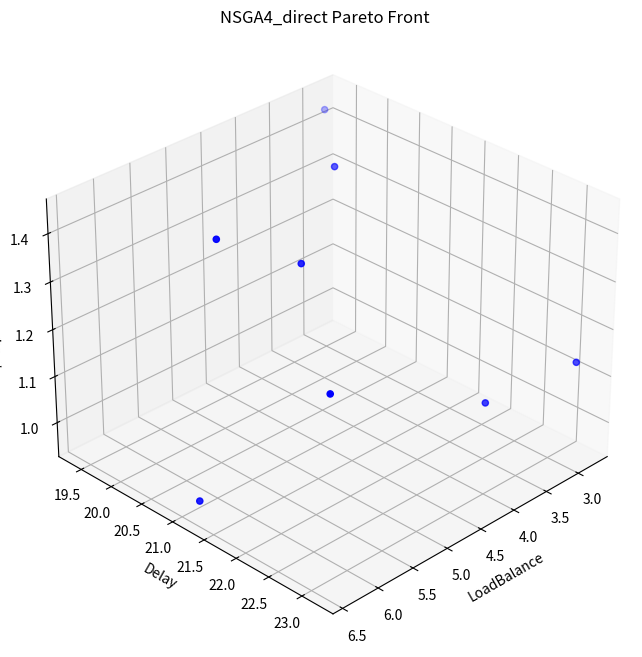
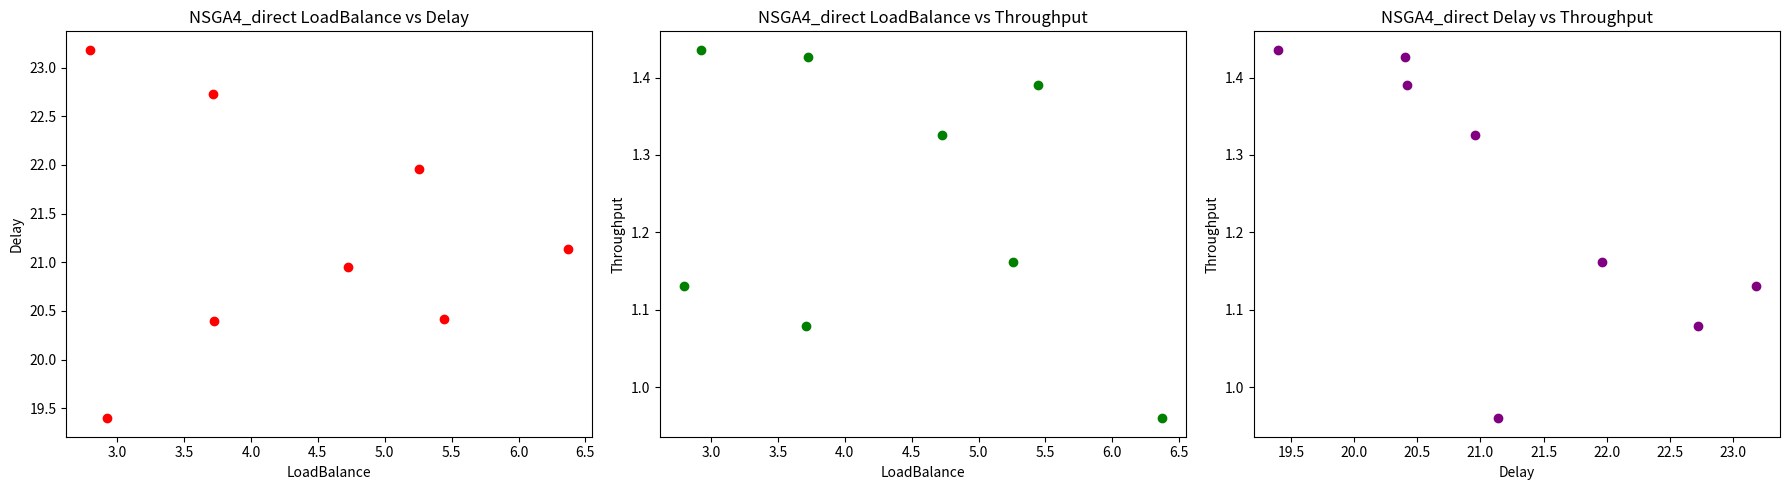

Python code for these plots, in order:
import numpy as np
import pandas as pd
import matplotlib.pyplot as plt
from pandas.plotting import parallel_coordinates, scatter_matrix

#############################################
# 獨立定義各目標函數
#############################################
def objective_load_balance(solution, network_nodes, sfc_requests, vnf_traffic):
    """
    目標1：最小化節點負載均衡
    計算各節點總負載（流量需求 * node 的 load_per_unit），並回傳負載標準差。
    """
    node_loads = {node_id: 0.0 for node_id in network_nodes.keys()}
    for req in sfc_requests:
        chain = req['chain']
        demand = vnf_traffic[chain[0]]
        assignment = solution[req['id']]
        for i, node_id in enumerate(assignment):
            node = network_nodes[node_id]
            node_loads[node_id] += demand * node['load_per_unit']
    loads_array = np.array(list(node_loads.values()))
    return np.std(loads_array)

def objective_end_to_end_delay(solution, network_nodes, edges, sfc_requests, vnf_traffic):
    """
    目標2：最小化端到端延遲
    對每筆 SFC，累計：
      - 各節點處理延遲：根據 node 對應 VNF 的處理延遲
      - 邊延遲：定義為 (demand / 邊容量)
    回傳所有請求延遲的累計值。
    """
    total_delay = 0.0
    for req in sfc_requests:
        chain = req['chain']
        demand = vnf_traffic[chain[0]]
        assignment = solution[req['id']]
        node_delay = 0.0
        for i, node_id in enumerate(assignment):
            node_delay += network_nodes[node_id]['processing_delay'][chain[i]]
        edge_delay = 0.0
        for i in range(len(assignment) - 1):
            n1 = assignment[i]
            n2 = assignment[i + 1]
            if (n1, n2) in edges:
                cap = edges[(n1, n2)]
            elif (n2, n1) in edges:
                cap = edges[(n2, n1)]
            else:
                cap = 1e-6  # 懲罰值
            edge_delay += demand / cap
        total_delay += (node_delay + edge_delay)
    return total_delay

def objective_network_throughput(solution, edges, sfc_requests, vnf_traffic):
    """
    目標3：最大化網路吞吐量（取倒數以最小化）
    對每條邊計算 (流量/容量) 累計後取倒數。
    """
    edge_flow = {edge: 0.0 for edge in edges.keys()}
    for req in sfc_requests:
        chain = req['chain']
        demand = vnf_traffic[chain[0]]
        assignment = solution[req['id']]
        for i in range(len(assignment) - 1):
            n1 = assignment[i]
            n2 = assignment[i + 1]
            if (n1, n2) in edges:
                edge_flow[(n1, n2)] += demand
            elif (n2, n1) in edges:
                edge_flow[(n2, n1)] += demand
    throughput_sum = 0.0
    for edge, flow in edge_flow.items():
        capacity = edges[edge]
        throughput_sum += flow / capacity
    epsilon = 1e-6
    return 1 / (throughput_sum + epsilon)

#############################################
# NSGA4_SFC 類別定義
#############################################
class NSGA4_SFC:
    def __init__(self, network_nodes, edges, sfc_requests, vnf_traffic, population_size, generations):
        """
        參數:
          network_nodes: 節點列表，每個元素為字典，包含：
              'id': 節點編號 (str)
              'vnf_types': 該節點能處理的 VNF type（列表）
              'neighbors': 該節點直接連通的鄰居（列表）
              'load_per_unit': 每單位流量負載值 (float)
              'processing_delay': 字典，鍵為 VNF type，值為處理延遲 (float)
          edges: 邊的字典，鍵為 (node1, node2) 的 tuple，值為邊容量
          sfc_requests: 請求列表，每筆請求為字典，包含：
              'id': 請求編號 (str)
              'chain': VNF 連鎖（例如 ['VNF1','VNF2',... ]）
          vnf_traffic: 每個 VNF type 被請求時所需流量 (float)
          population_size: 種群規模
          generations: 迭代代數
        """
        self.network_nodes = {node['id']: node for node in network_nodes}
        self.edges = edges
        self.sfc_requests = sfc_requests
        self.vnf_traffic = vnf_traffic
        self.population_size = population_size
        self.generations = generations
        self.population = np.array([self.generate_feasible_solution() for _ in range(population_size)])

    def generate_feasible_solution(self):
        """針對所有 SFC 請求產生一組可行解"""
        solution = {}
        for req in self.sfc_requests:
            assignment = self.generate_feasible_assignment_for_request(req)
            solution[req['id']] = assignment
        return solution

    def generate_feasible_assignment_for_request(self, req, max_attempts=100):
        """
        產生單一 SFC 請求的可行節點序列：
          - 第一個 VNF 隨機選擇任一能處理該 VNF 的節點
          - 後續 VNF 必須從前一節點的鄰居中選出且能處理該 VNF
        """
        chain = req['chain']
        attempt = 0
        while attempt < max_attempts:
            assignment = []
            candidates = [node_id for node_id, node in self.network_nodes.items() if chain[0] in node['vnf_types']]
            if not candidates:
                raise ValueError(f"請求 {req['id']} 的第一個 VNF {chain[0]} 無法分配到任何節點")
            node_choice = np.random.choice(candidates)
            assignment.append(node_choice)
            feasible = True
            for vnf in chain[1:]:
                prev_node = self.network_nodes[assignment[-1]]
                candidates = [nbr for nbr in prev_node['neighbors'] if vnf in self.network_nodes[nbr]['vnf_types']]
                if not candidates:
                    feasible = False
                    break
                node_choice = np.random.choice(candidates)
                assignment.append(node_choice)
            if feasible:
                return assignment
            attempt += 1
        return self.generate_feasible_assignment_for_request(req)

    def repair_assignment_for_request(self, req, assignment):
        """
        檢查並修正單一請求的節點序列：
          - 檢查相鄰節點連通性與該節點能否處理對應 VNF
          - 如有不符則嘗試修補，或重新產生 assignment
        """
        chain = req['chain']
        for i in range(1, len(assignment)):
            prev_node = self.network_nodes[assignment[i - 1]]
            curr_node = self.network_nodes[assignment[i]]
            if assignment[i] not in prev_node['neighbors'] or chain[i] not in curr_node['vnf_types']:
                candidates = [nbr for nbr in prev_node['neighbors'] if chain[i] in self.network_nodes[nbr]['vnf_types']]
                if candidates:
                    assignment[i] = np.random.choice(candidates)
                else:
                    return self.generate_feasible_assignment_for_request(req)
        return assignment

    def compute_objectives(self, solution):
        """
        利用獨立定義的目標函數計算多目標值，分別為：
          f1: 節點負載均衡（objective_load_balance）
          f2: 端到端延遲（objective_end_to_end_delay）
          f3: 網路吞吐量倒數（objective_network_throughput）
        """
        f1 = objective_load_balance(solution, self.network_nodes, self.sfc_requests, self.vnf_traffic)
        f2 = objective_end_to_end_delay(solution, self.network_nodes, self.edges, self.sfc_requests, self.vnf_traffic)
        f3 = objective_network_throughput(solution, self.edges, self.sfc_requests, self.vnf_traffic)
        return np.array([f1, f2, f3])

    def fast_non_dominated_sort(self, population_fitness):
        num_solutions = len(population_fitness)
        ranks = np.zeros(num_solutions, dtype=int)
        domination_counts = np.zeros(num_solutions, dtype=int)
        dominated = [[] for _ in range(num_solutions)]
        front = []
        for i in range(num_solutions):
            for j in range(i + 1, num_solutions):
                if np.all(population_fitness[i] <= population_fitness[j]) and np.any(population_fitness[i] < population_fitness[j]):
                    dominated[i].append(j)
                    domination_counts[j] += 1
                elif np.all(population_fitness[j] <= population_fitness[i]) and np.any(population_fitness[j] < population_fitness[i]):
                    dominated[j].append(i)
                    domination_counts[i] += 1
            if domination_counts[i] == 0:
                ranks[i] = 0
                front.append(i)
        i = 0
        while front:
            next_front = []
            for p in front:
                for q in dominated[p]:
                    domination_counts[q] -= 1
                    if domination_counts[q] == 0:
                        ranks[q] = i + 1
                        next_front.append(q)
            front = next_front
            i += 1
        return ranks

    def non_dominated_sort_by_front(self, population_fitness):
        ranks = self.fast_non_dominated_sort(population_fitness)
        fronts = {}
        for i, r in enumerate(ranks):
            fronts.setdefault(r, []).append(i)
        sorted_fronts = [fronts[r] for r in sorted(fronts.keys())]
        return sorted_fronts

    def weighted_euclidean_distance(self, sol1, sol2):
        # 將每個解展開成向量：依據 sfc_requests 的排序，串接各 SFC 的節點編號（轉為數值）
        vec1 = []
        vec2 = []
        for req in sorted(self.sfc_requests, key=lambda x: x['id']):
            assignment1 = sol1[req['id']]
            assignment2 = sol2[req['id']]
            vec1.extend([float(ord(c)) for c in assignment1])
            vec2.extend([float(ord(c)) for c in assignment2])
        return np.linalg.norm(np.array(vec1) - np.array(vec2))

    def selection(self):
        pop = self.population.copy()
        pop_fitness = np.array([self.compute_objectives(sol) for sol in pop])
        fronts = self.non_dominated_sort_by_front(pop_fitness)
        data_PR = []  # (solution, "Q1"/"Q2")
        total = 0
        rank = 0
        while rank < len(fronts) and total + len(fronts[rank]) <= 0.5 * self.population_size:
            for idx in fronts[rank]:
                data_PR.append((pop[idx], "Q1"))
            total += len(fronts[rank])
            rank += 1
        if rank < len(fronts):
            for idx in fronts[rank]:
                if total < 1.5 * self.population_size:
                    data_PR.append((pop[idx], "Q2"))
                    total += 1
                else:
                    break

        L = len(data_PR)
        distance_matrix = np.zeros((L, L))
        for i in range(L):
            for j in range(i + 1, L):
                d = self.weighted_euclidean_distance(data_PR[i][0], data_PR[j][0])
                distance_matrix[i, j] = d
                distance_matrix[j, i] = d

        removed = set()
        while L - len(removed) > self.population_size:
            min_d = float('inf')
            min_i, min_j = -1, -1
            for i in range(L):
                if i in removed:
                    continue
                for j in range(i + 1, L):
                    if j in removed:
                        continue
                    if data_PR[i][1] == "Q1" and data_PR[j][1] == "Q1":
                        continue
                    if distance_matrix[i, j] < min_d:
                        min_d = distance_matrix[i, j]
                        min_i, min_j = i, j
            if data_PR[min_i][1] == "Q2" and data_PR[min_j][1] == "Q2":
                min_dist_i = float('inf')
                min_dist_j = float('inf')
                for k in range(L):
                    if k in removed or k in [min_i, min_j]:
                        continue
                    min_dist_i = min(min_dist_i, distance_matrix[min_i, k])
                    min_dist_j = min(min_dist_j, distance_matrix[min_j, k])
                if min_dist_i < min_dist_j:
                    removed.add(min_i)
                else:
                    removed.add(min_j)
            elif data_PR[min_i][1] == "Q1" and data_PR[min_j][1] == "Q2":
                removed.add(min_j)
            elif data_PR[min_i][1] == "Q2" and data_PR[min_j][1] == "Q1":
                removed.add(min_i)
            else:
                removed.add(min_j)

        new_population = []
        for i in range(L):
            if i not in removed:
                new_population.append(data_PR[i][0])
        return np.array(new_population)

    def crossover(self, parent1, parent2):
        child1 = parent1.copy()
        child2 = parent2.copy()
        req_ids = list(parent1.keys())
        if np.random.rand() < 0.9:
            point = np.random.randint(1, len(req_ids))
            for i in range(point, len(req_ids)):
                rid = req_ids[i]
                child1[rid], child2[rid] = child2[rid], child1[rid]
        for req in self.sfc_requests:
            child1[req['id']] = self.repair_assignment_for_request(req, child1[req['id']])
            child2[req['id']] = self.repair_assignment_for_request(req, child2[req['id']])
        return child1, child2

    def mutation(self, solution):
        sol = solution.copy()
        req = np.random.choice(self.sfc_requests)
        rid = req['id']
        chain = req['chain']
        assignment = sol[rid].copy()
        pos = np.random.randint(0, len(assignment))
        if pos == 0:
            candidates = [node_id for node_id, node in self.network_nodes.items() if chain[0] in node['vnf_types']]
            if candidates:
                assignment[0] = np.random.choice(candidates)
        else:
            prev_node = self.network_nodes[assignment[pos - 1]]
            candidates = [nbr for nbr in prev_node['neighbors'] if chain[pos] in self.network_nodes[nbr]['vnf_types']]
            if candidates:
                assignment[pos] = np.random.choice(candidates)
        sol[rid] = self.repair_assignment_for_request(req, assignment)
        return sol

    def evolve(self):
        for _ in range(self.generations):
            new_population = []
            selected = self.selection()
            pop_size = len(selected)
            for i in range(0, pop_size, 2):
                parent1 = selected[i]
                parent2 = selected[(i + 1) % pop_size]
                child1, child2 = self.crossover(parent1, parent2)
                new_population.append(self.mutation(child1))
                new_population.append(self.mutation(child2))
            self.population = np.array(new_population[:self.population_size])
        pop = self.population.copy()
        pop_fitness = np.array([self.compute_objectives(sol) for sol in pop])
        fronts = self.non_dominated_sort_by_front(pop_fitness)
        pareto_front = [pop[idx] for idx in fronts[0]]
        return np.array(pareto_front)

    def objective_details(self, solution):
        """
        回傳各目標的詳細計算結果：
          - f1 詳細：各 node 負載與標準差
          - f2 詳細：每筆 SFC 的節點延遲、邊延遲及總延遲
          - f3 詳細：每條邊的流量、容量、利用率與累計利用率
        """
        details = {}
        # f1 詳細
        node_loads = {node_id: 0.0 for node_id in self.network_nodes.keys()}
        for req in self.sfc_requests:
            chain = req['chain']
            demand = self.vnf_traffic[chain[0]]
            assignment = solution[req['id']]
            for i, node_id in enumerate(assignment):
                node = self.network_nodes[node_id]
                node_loads[node_id] += demand * node['load_per_unit']
        loads_array = np.array(list(node_loads.values()))
        details['node_loads'] = node_loads
        details['f1_std'] = np.std(loads_array)

        # f2 詳細
        sfc_details = {}
        total_delay = 0.0
        for req in self.sfc_requests:
            chain = req['chain']
            demand = self.vnf_traffic[chain[0]]
            assignment = solution[req['id']]
            node_delay = 0.0
            node_delays = []
            for i, node_id in enumerate(assignment):
                d = self.network_nodes[node_id]['processing_delay'][chain[i]]
                node_delays.append(d)
                node_delay += d
            edge_delay = 0.0
            edge_delays = []
            for i in range(len(assignment) - 1):
                n1 = assignment[i]
                n2 = assignment[i + 1]
                if (n1, n2) in self.edges:
                    cap = self.edges[(n1, n2)]
                elif (n2, n1) in self.edges:
                    cap = self.edges[(n2, n1)]
                else:
                    cap = 1e-6
                ed = demand / cap
                edge_delays.append(ed)
                edge_delay += ed
            total = node_delay + edge_delay
            sfc_details[req['id']] = {
                'node_delays': node_delays,
                'edge_delays': edge_delays,
                'total_delay': total
            }
            total_delay += total
        details['sfc_delay_details'] = sfc_details
        details['total_delay'] = total_delay
        details['f2'] = total_delay

        # f3 詳細
        edge_flow = {edge: 0.0 for edge in self.edges.keys()}
        for req in self.sfc_requests:
            chain = req['chain']
            demand = self.vnf_traffic[chain[0]]
            assignment = solution[req['id']]
            for i in range(len(assignment) - 1):
                n1 = assignment[i]
                n2 = assignment[i + 1]
                if (n1, n2) in self.edges:
                    edge_flow[(n1, n2)] += demand
                elif (n2, n1) in self.edges:
                    edge_flow[(n2, n1)] += demand
        edge_utilization = {}
        throughput_sum = 0.0
        for edge, flow in edge_flow.items():
            capacity = self.edges[edge]
            utilization = flow / capacity
            edge_utilization[edge] = {'flow': flow, 'capacity': capacity, 'utilization': utilization}
            throughput_sum += utilization
        epsilon = 1e-6
        details['edge_utilization'] = edge_utilization
        details['throughput_sum'] = throughput_sum
        details['f3'] = 1 / (throughput_sum + epsilon)
        return details

#############################################
# 主程式：設定網路拓樸、邊、VNF 流量需求與 SFC 請求
#############################################
if __name__ == "__main__":
    # 節點資料
    network_nodes = [
        {'id': 'A', 'vnf_types': ['0', '1'], 'neighbors': ['B', 'C'], 'load_per_unit': 0.5,
         'processing_delay': {'0': 2, '1': 3}},
        {'id': 'B', 'vnf_types': ['0', '2', "3"], 'neighbors': ['A', 'D', 'E'], 'load_per_unit': 0.6,
         'processing_delay': {'0': 2.5, '2': 2, '3': 2}},
        {'id': 'C', 'vnf_types': ['0', '3', '2'], 'neighbors': ['A', 'D', 'G', "F"], 'load_per_unit': 0.4,
         'processing_delay': {'0': 3, '3': 1.5, '2': 2.5}},
        {'id': 'D', 'vnf_types': ['0', '2', "3"], 'neighbors': ['B', 'C', "E", "G"], 'load_per_unit': 0.7,
         'processing_delay': {'0': 3, '2': 1.8, '3': 2}},
        {'id': 'E', 'vnf_types': ['3', '1'], 'neighbors': ['B', 'D', "H"], 'load_per_unit': 0.3,
         'processing_delay': {'3': 3, '1': 1.8}},
        {'id': 'F', 'vnf_types': ['1', '3'], 'neighbors': ['C', 'I', "J"], 'load_per_unit': 0.4,
         'processing_delay': {'1': 3, '3': 1.8}},
        {'id': 'G', 'vnf_types': ['1', '2'], 'neighbors': ['C', 'D', 'I', 'K', 'H'], 'load_per_unit': 0.8,
         'processing_delay': {'1': 3, '2': 1.8}},
        {'id': 'H', 'vnf_types': ['0', '2', "3"], 'neighbors': ['E', 'G'], 'load_per_unit': 0.1,
         'processing_delay': {'0': 3, '2': 1.8, '3': 2}},
        {'id': 'I', 'vnf_types': ['0', '2'], 'neighbors': ['F', 'G', 'K'], 'load_per_unit': 0.8,
         'processing_delay': {'0': 3, '2': 1.8}},
        {'id': 'J', 'vnf_types': ['2', '1'], 'neighbors': ['F', 'K'], 'load_per_unit': 0.6,
         'processing_delay': {'2': 3, '1': 1.8}},
        {'id': 'K', 'vnf_types': ['1', "3"], 'neighbors': ['G', 'I', 'J'], 'load_per_unit': 0.5,
         'processing_delay': {'1': 1.8, '3': 2}},
    ]

    # 邊資訊 (無向邊)
    edges = {
        ('A', 'B'): 100,
        ('A', 'C'): 80,
        ('C', 'F'): 90,
        ('F', 'J'): 70,
        ('J', 'K'): 60,
        ('K', 'G'): 60,
        ('G', 'H'): 70,
        ('H', 'E'): 80,
        ('E', 'B'): 60,
        ('D', 'B'): 40,
        ('D', 'C'): 100,
        ('D', 'G'): 40,
        ('D', 'E'): 70,
        ('C', 'G'): 50,
        ('I', 'F'): 70,
        ('I', 'G'): 80,
        ('I', 'K'): 70,
    }

    # 定義各 VNF 流量需求
    vnf_traffic = {
        '0': 10,
        '1': 10,
        '2': 10,
        '3': 10,
    }

    # 定義 4 個 SFC 請求（請求編號用 "0", "1", "2", "3"）
    sfc_requests = [
        {'id': '0', 'chain': ['0', '1', '2']},
        {'id': '1', 'chain': ['2', '3']},
        {'id': '2', 'chain': ['1', '3']},
        {'id': '3', 'chain': ['0', '3']},
    ]

    population_size = 20
    generations = 100

    nsga4_sfc = NSGA4_SFC(network_nodes, edges, sfc_requests, vnf_traffic, population_size, generations)
    pareto_front = nsga4_sfc.evolve()

    # 依據格式輸出最佳解（Pareto Front）
    num_solutions = len(pareto_front)
    print(f"最佳解 (Pareto Front) 共 {num_solutions} 個：")
    for sol in pareto_front:
        print("-----")
        print("各請求的 SFC 指派：")
        # 依據 sfc_requests 的順序，以索引 0,1,2,... 輸出指派
        for idx, req in enumerate(sfc_requests):
            print(f"請求 {idx}: {sol[req['id']]}")
    print("-----\n")

    # 輸出各解的目標函數結果
    print("各目標函數結果：")
    summary_data = []
    for idx, sol in enumerate(pareto_front):
        obj_vals = nsga4_sfc.compute_objectives(sol)
        print(f"解 {idx + 1}:")
        print(f"  節點負載均衡（標準差）： {obj_vals[0]:.6f}")
        print(f"  端到端延遲： {obj_vals[1]:.6f}")
        print(f"  網路吞吐量目標： {obj_vals[2]:.6f}")
        print("-----")
        summary_data.append({
            "Solution": sol,
            "LoadBalance": obj_vals[0],
            "Delay": obj_vals[1],
            "Throughput": obj_vals[2]
        })

    # 彙總結果以 DataFrame 輸出
    df = pd.DataFrame(summary_data)
    # 若 Solution 欄位為物件，可使用 str() 轉換
    df["Solution"] = df["Solution"].apply(lambda sol: str(sol))
    print("\n各目標函數的彙總數據：")
    print(df)

    # === 3D 散點圖：三個目標 ===
    fig = plt.figure(figsize=(10, 8))
    ax = fig.add_subplot(111, projection='3d')
    ax.scatter(df['LoadBalance'], df['Delay'], df['Throughput'], c='blue', marker='o')
    ax.set_xlabel('LoadBalance')
    ax.set_ylabel('Delay')
    ax.set_zlabel('Throughput')
    ax.set_title('NSGA4_direct Pareto Front')
    ax.view_init(elev=30, azim=45)
    plt.show()

    # === 二維散點圖：兩兩目標比較 ===
    fig, axs = plt.subplots(1, 3, figsize=(18, 5))

    # LoadBalance 與 Delay
    axs[0].scatter(df['LoadBalance'], df['Delay'], c='red', marker='o')
    axs[0].set_xlabel('LoadBalance')
    axs[0].set_ylabel('Delay')
    axs[0].set_title('NSGA4_direct LoadBalance vs Delay')

    # LoadBalance 與 Throughput
    axs[1].scatter(df['LoadBalance'], df['Throughput'], c='green', marker='o')
    axs[1].set_xlabel('LoadBalance')
    axs[1].set_ylabel('Throughput')
    axs[1].set_title('NSGA4_direct LoadBalance vs Throughput')

    # Delay 與 Throughput
    axs[2].scatter(df['Delay'], df['Throughput'], c='purple', marker='o')
    axs[2].set_xlabel('Delay')
    axs[2].set_ylabel('Throughput')
    axs[2].set_title('NSGA4_direct Delay vs Throughput')

    plt.tight_layout()
    plt.show()
